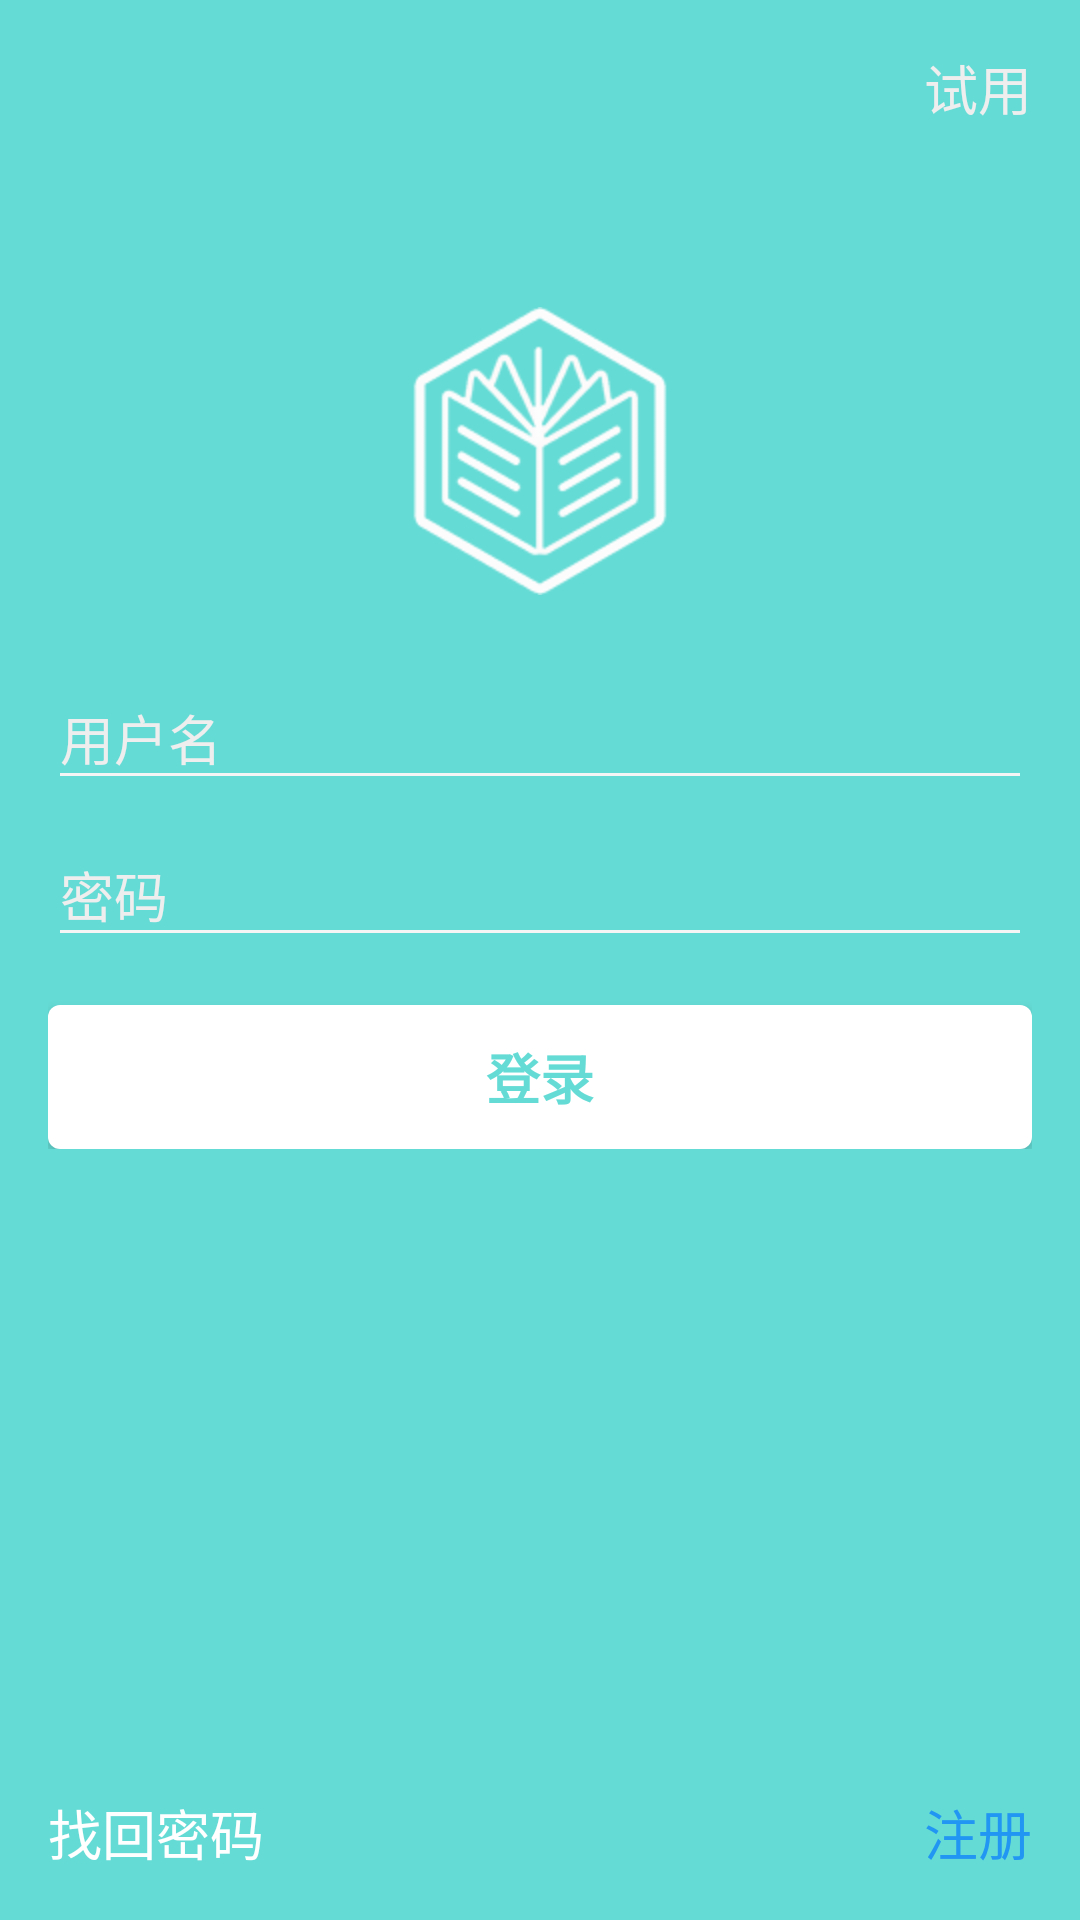

The Android layout XML behind this screen, and the referenced resources:
<!-- AndroidManifest.xml: activity theme AppTheme.NoActionBar.Login -->
<!-- res/layout/activity_login.xml -->
<RelativeLayout xmlns:android="http://schemas.android.com/apk/res/android"
    xmlns:tools="http://schemas.android.com/tools"
    android:layout_width="match_parent"
    android:layout_height="match_parent"
    android:background="@color/colorPrimary"
    android:paddingBottom="@dimen/activity_vertical_margin"
    android:paddingLeft="@dimen/activity_horizontal_margin"
    android:paddingRight="@dimen/activity_horizontal_margin"
    android:paddingTop="@dimen/activity_vertical_margin"
    tools:context="com.agenthun.readingroutine.activities.LoginActivity">

    
    

    <ScrollView
        android:id="@+id/login_form"
        android:layout_width="match_parent"
        android:layout_height="match_parent">

        <LinearLayout
            android:layout_width="match_parent"
            android:layout_height="match_parent"
            android:orientation="vertical">

            <TextView
                android:id="@+id/trial_button"
                style="?android:textAppearanceMedium"
                android:layout_width="wrap_content"
                android:layout_height="wrap_content"
                android:layout_gravity="right"
                android:text="@string/action_trial"
                android:textColor="@color/gray_200" />

            <ImageView
                android:layout_width="96dp"
                android:layout_height="96dp"
                android:layout_gravity="center_horizontal"
                android:layout_marginBottom="@dimen/activity_vertical_margin"
                android:layout_marginTop="60dp"
                android:src="@drawable/ic_reading_routine_white" />

            <android.support.design.widget.TextInputLayout
                android:layout_width="match_parent"
                android:layout_height="wrap_content">

                <EditText
                    android:id="@+id/login_name"
                    android:layout_width="match_parent"
                    android:layout_height="wrap_content"
                    android:drawableLeft="@drawable/ic_account_box_white_24dp"
                    android:drawablePadding="@dimen/margin_horizontal"
                    android:hint="@string/prompt_account"
                    android:maxLines="1"
                    android:singleLine="true"
                    android:textColor="@color/color_white" />
            </android.support.design.widget.TextInputLayout>

            <android.support.design.widget.TextInputLayout
                android:layout_width="match_parent"
                android:layout_height="wrap_content">

                <EditText
                    android:id="@+id/login_password"
                    android:layout_width="match_parent"
                    android:layout_height="wrap_content"
                    android:drawableLeft="@drawable/ic_lock_white_24dp"
                    android:drawablePadding="@dimen/margin_horizontal"
                    android:hint="@string/prompt_password"
                    android:imeActionId="@+id/login"
                    android:imeActionLabel="@string/action_sign_in_short"
                    android:imeOptions="actionUnspecified"
                    android:inputType="textPassword"
                    android:maxLines="1"
                    android:singleLine="true"
                    android:textColor="@color/color_white" />
                

            </android.support.design.widget.TextInputLayout>

            <Button
                android:id="@+id/sign_in_button"
                style="?android:textAppearanceMedium"
                android:layout_width="match_parent"
                android:layout_height="wrap_content"
                android:layout_marginTop="@dimen/margin_vertical"
                android:background="@drawable/btn_default"
                android:text="@string/action_sign_in"
                android:textColor="@color/background_daytime_material_blue"
                android:textStyle="bold" />

            

        </LinearLayout>

    </ScrollView>

    <TextView
        android:id="@+id/forget_password_button"
        style="?android:textAppearanceMedium"
        android:layout_width="wrap_content"
        android:layout_height="wrap_content"
        android:layout_alignParentBottom="true"
        android:layout_alignParentLeft="true"
        android:text="@string/action_forget_password"
        android:textColor="@color/color_white" />

    <TextView
        android:id="@+id/sign_up_button"
        style="?android:textAppearanceMedium"
        android:layout_width="wrap_content"
        android:layout_height="wrap_content"
        android:layout_alignParentBottom="true"
        android:layout_alignParentRight="true"
        android:text="@string/action_sign_up"
        android:textColor="@color/colorAccent" />

</RelativeLayout>
<!-- resources referenced by this layout -->
<resources>
  <color name="background_daytime_material_blue">#65dbd5</color>
  <color name="colorAccent">#2196F3</color>
  <color name="colorPrimary">#65dbd5</color>
  <color name="color_white">@color/bright_foreground_material_dark</color>
  <color name="gray_200">#eeeeee</color>
  <dimen name="activity_horizontal_margin">16dp</dimen>
  <dimen name="activity_vertical_margin">16dp</dimen>
  <dimen name="margin_horizontal">16dp</dimen>
  <dimen name="margin_vertical">16dp</dimen>
  <dimen name="margin_vertical_medium">8dp</dimen>
  <!-- drawable btn_default (drawable) -->
  <?xml version="1.0" encoding="utf-8"?>
  <selector xmlns:android="http://schemas.android.com/apk/res/android">
      <item android:state_pressed="false">
          <layer-list>
              <item android:left="2dp" android:top="2dp" android:right="2dp" android:bottom="0dp">
                  <shape android:shape="rectangle">
                      <corners android:radius="4dp" />
                      <gradient android:angle="270" android:startColor="#00000000" android:endColor="#22000000" />
                  </shape>
              </item>
  
              <item android:left="2dp" android:top="2dp" android:right="2dp" android:bottom="2dp">
                  <shape android:shape="rectangle">
                      <solid android:color="@color/color_white" />
                      <corners android:radius="4dp" />
                  </shape>
              </item>
          </layer-list>
      </item>
      <item android:state_pressed="true">
          <shape android:shape="rectangle" android:left="2dp" android:top="2dp" android:right="2dp" android:bottom="2dp">
              <solid android:color="@color/fab_color_pressed" />
              <corners android:radius="4dp" />
          </shape>
      </item>
  </selector>
  <!-- drawable ic_reading_routine_white: png bitmap (drawable-xxhdpi, 13247 bytes) -->
  <string name="action_forget_password">找回密码</string>
  <string name="action_sign_in">登录</string>
  <string name="action_sign_in_short">登录</string>
  <string name="action_sign_up">注册</string>
  <string name="action_trial">试用</string>
  <string name="prompt_account">用户名</string>
  <string name="prompt_password">密码</string>
  <style name="AppTheme.NoActionBar.Login" parent="AppTheme.NoActionBar">
          <item name="colorControlNormal">@color/gray_100</item>
          <item name="android:textColorHint">@color/gray_200</item>
      </style>
  <color name="fab_color_pressed">@color/bright_foreground_disabled_material_dark</color>
  <style name="AppTheme.NoActionBar">
          <item name="windowActionBar">false</item>
          <item name="windowNoTitle">true</item>
      </style>
  <color name="gray_100">#f5f5f5</color>
</resources>
